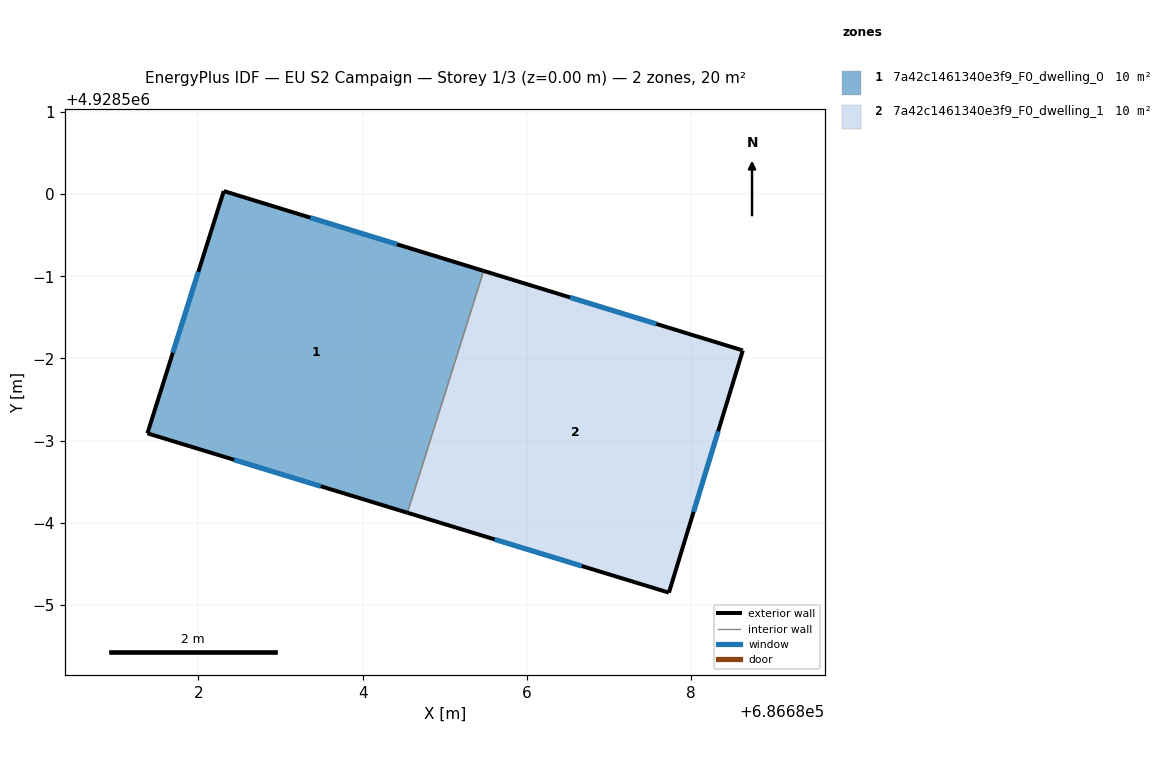
=== STOREY PLAN SPEC (per zone: floor XY polygon, exterior-wall plan segments, windows/doors) ===
zone 1: 7a42c1461340e3f9_F0_dwelling_0  (10.2 m²)
  floor: (686684.55, 4928496.12) (686685.47, 4928499.07) (686682.31, 4928500.04) (686681.38, 4928497.09)
  exterior wall: (686684.55, 4928496.12) – (686681.38, 4928497.09)  [3.3 m]
    window: (686683.49, 4928496.44) – (686682.43, 4928496.77)  [1.1 m²]
  exterior wall: (686681.38, 4928497.09) – (686682.31, 4928500.04)  [3.1 m]
    window: (686681.69, 4928498.07) – (686682.00, 4928499.05)  [1.0 m²]
  exterior wall: (686682.31, 4928500.04) – (686685.47, 4928499.07)  [3.3 m]
    window: (686683.36, 4928499.71) – (686684.42, 4928499.39)  [1.1 m²]
  interior walls: 1
zone 2: 7a42c1461340e3f9_F0_dwelling_1  (10.2 m²)
  floor: (686687.73, 4928495.15) (686688.63, 4928498.10) (686685.47, 4928499.07) (686684.55, 4928496.12)
  exterior wall: (686688.63, 4928498.10) – (686687.73, 4928495.15)  [3.1 m]
    window: (686688.33, 4928497.11) – (686688.03, 4928496.13)  [1.0 m²]
  exterior wall: (686687.73, 4928495.15) – (686684.55, 4928496.12)  [3.3 m]
    window: (686686.67, 4928495.47) – (686685.61, 4928495.80)  [1.1 m²]
  exterior wall: (686685.47, 4928499.07) – (686688.63, 4928498.10)  [3.3 m]
    window: (686686.52, 4928498.74) – (686687.58, 4928498.42)  [1.1 m²]
  interior walls: 1

=== DERIVED (storey summary) ===
Building: EU S2 Campaign
Storey: 1 of 3  (floor level z = 0.00 m)
Storey gross floor area: 20.5 m²
Zones on this storey: 2
  - 7a42c1461340e3f9_F0_dwelling_0: floor 10.2 m²; exterior wall 9.7 m (29.1 m²); 3 window(s) 3.2 m²; WWR 11.1%
  - 7a42c1461340e3f9_F0_dwelling_1: floor 10.2 m²; exterior wall 9.7 m (29.1 m²); 3 window(s) 3.2 m²; WWR 11.1%
Zone adjacency (shared interzone walls):
  - 7a42c1461340e3f9_F0_dwelling_0 ↔ 7a42c1461340e3f9_F0_dwelling_1